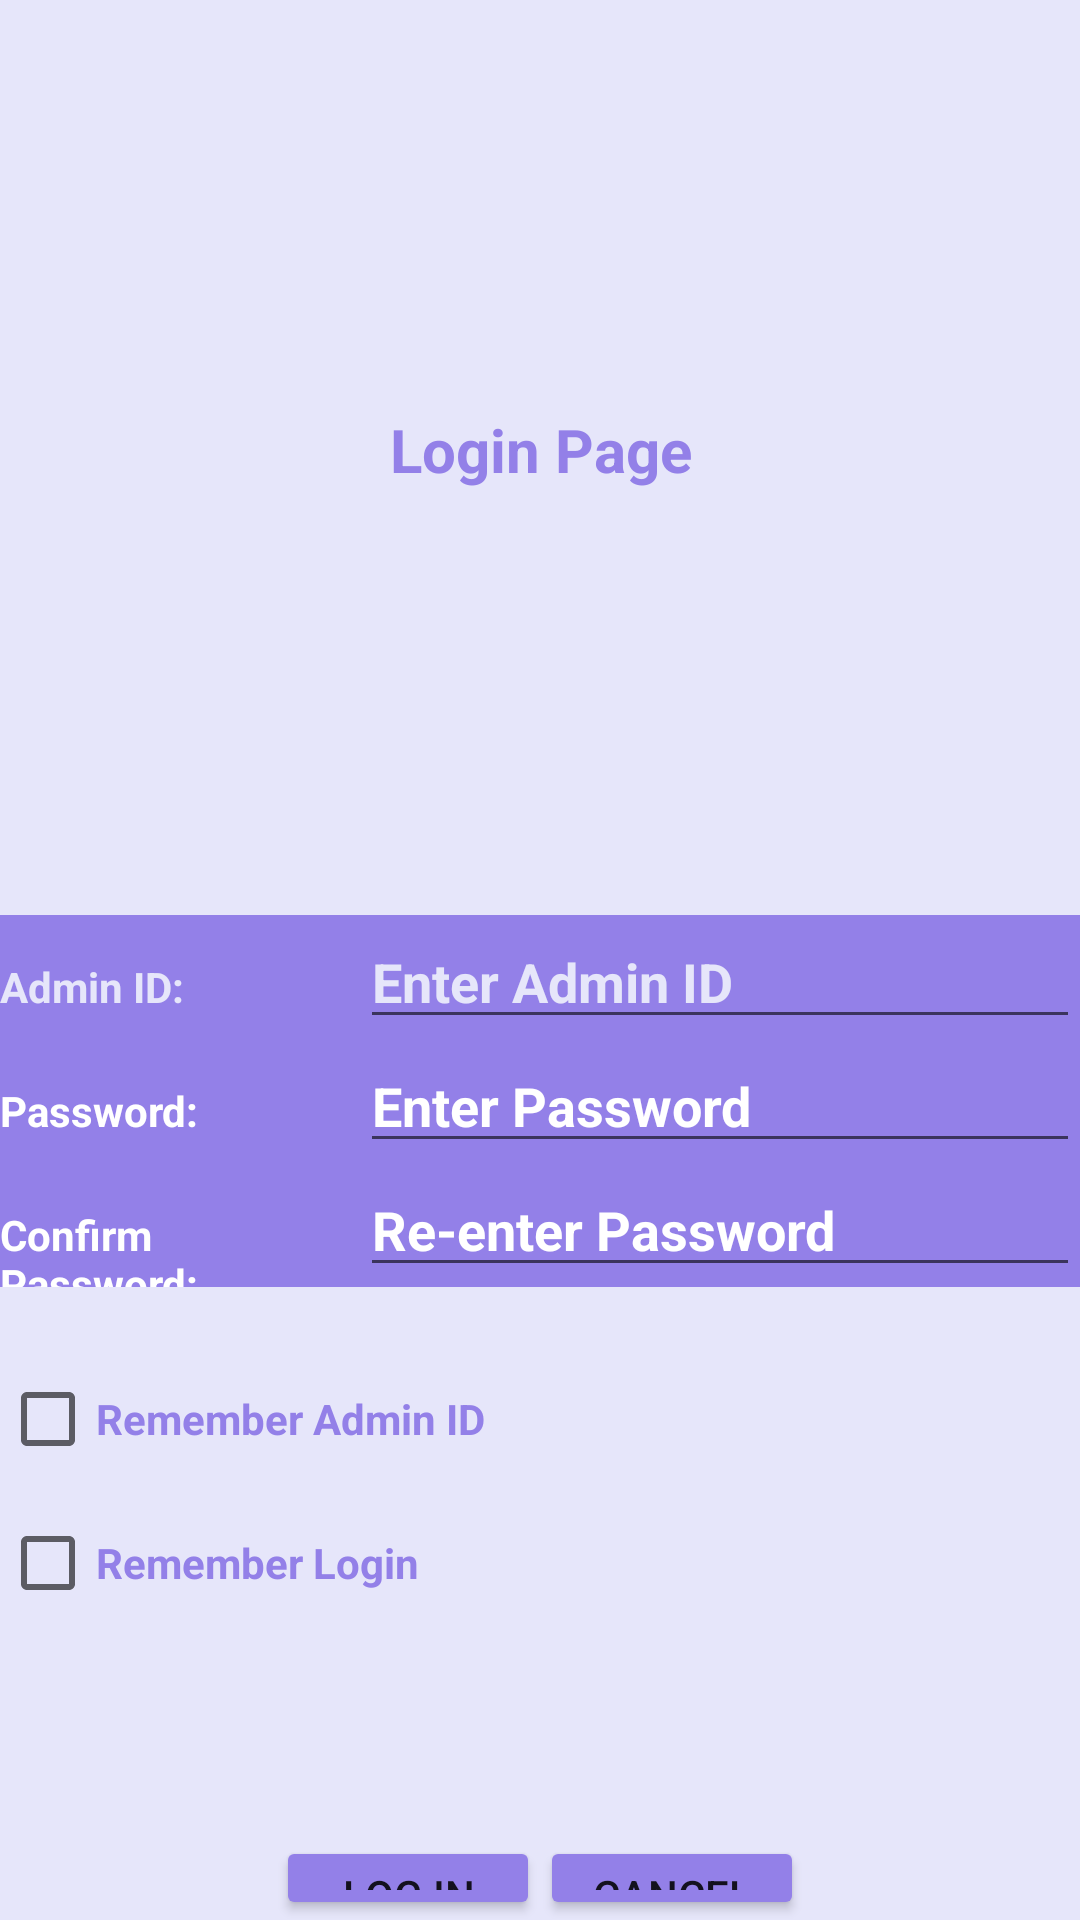

The Android layout XML behind this screen, and the referenced resources:
<!-- AndroidManifest.xml: application theme Theme.RoadsideComplaintRegistrant -->
<!-- res/layout/activity_admin_login.xml -->
<?xml version="1.0" encoding="utf-8"?>
<androidx.constraintlayout.widget.ConstraintLayout xmlns:android="http://schemas.android.com/apk/res/android"
    xmlns:app="http://schemas.android.com/apk/res-auto"
    xmlns:tools="http://schemas.android.com/tools"
    android:layout_width="match_parent"
    android:layout_height="match_parent"
    tools:context=".AdminLoginActivity">

    <LinearLayout
        android:layout_width="match_parent"
        android:layout_height="match_parent"
        android:orientation="vertical"
        android:background="#e6e6fa">


        <TextView
            android:layout_width="match_parent"
            android:layout_height="300dp"
            android:text="Login Page"
            android:textColor="#9380E8"
            android:textSize="20dp"
            android:layout_marginBottom="5dp"
            android:textStyle="bold"
            android:gravity="center"
            android:background="#e6e6fa"/>


        <LinearLayout
            android:layout_width="match_parent"
            android:layout_height="wrap_content"
            android:orientation="horizontal"
            android:background="#9380E8"
            >

            <TextView
                android:layout_width="120dp"
                android:layout_height="wrap_content"
                android:text="Admin ID:"
                android:textStyle="bold"
                android:textColor="#e6e6fa"/>

            <EditText
                android:id="@+id/etAdminId"
                android:layout_width="0dp"
                android:layout_height="wrap_content"
                android:layout_weight="1"
                android:inputType="text|number"
                android:hint="Enter Admin ID"
                android:textColorHint="#e6e6fa"
                android:textStyle="bold"
                android:textColor="#e6e6fa"/>
        </LinearLayout>
        <LinearLayout
            android:layout_width="match_parent"
            android:layout_height="wrap_content"
            android:orientation="horizontal"
            android:background="#9380E8"
            >

            <TextView
                android:layout_width="120dp"
                android:layout_height="wrap_content"
                android:text="Password:"
                android:textStyle="bold"
                android:textColor="#ffffff" />

            <EditText
                android:id="@+id/etPassword1"
                android:layout_width="0dp"
                android:layout_height="wrap_content"
                android:layout_weight="1"
                android:inputType="numberPassword"
                android:hint="Enter Password"
                android:textColorHint="#ffffff"
                android:textStyle="bold"
                android:textColor="#ffffff"/>
        </LinearLayout>

        <LinearLayout
            android:layout_width="match_parent"
            android:layout_height="wrap_content"
            android:orientation="horizontal"
            android:background="#9380E8"
            >

            <TextView
                android:id="@+id/txtConfirmPass"
                android:layout_width="120dp"
                android:layout_height="wrap_content"
                android:text="Confirm Password:"
                android:textStyle="bold"
                android:textColor="#ffffff"/>

            <EditText
                android:id="@+id/etPassword2"
                android:layout_width="0dp"
                android:layout_height="wrap_content"
                android:layout_weight="1"
                android:inputType="numberPassword"
                android:hint="Re-enter Password"
                android:textColorHint="#ffffff"
                android:textStyle="bold"
                android:textColor="#ffffff"/>

        </LinearLayout>

        <CheckBox
            android:layout_height="wrap_content"
            android:layout_width="match_parent"
            android:text="Remember Admin ID"
            android:id="@+id/chkRememberUser"
            android:layout_marginTop="20dp"
            android:textColor="#9380E8"
            android:textStyle="bold"/>

        <CheckBox
            android:layout_height="wrap_content"
            android:layout_width="match_parent"
            android:text="Remember Login"
            android:id="@+id/chkRememberLogin"
            android:textColor="#9380E8"
            android:textStyle="bold"/>

        <TextView
            android:layout_height="wrap_content"
            android:layout_width="match_parent"
            android:textColor="#ff0000"
            android:id="@+id/tvErrorMsg"
            android:layout_marginTop="48dp"/>


        <LinearLayout
            android:layout_width="match_parent"
            android:layout_height="match_parent"
            android:orientation="horizontal"
            android:gravity="center">

            <Button
                android:id="@+id/btnGo"
                android:text="Log in"
                android:layout_width="wrap_content"
                android:layout_height="wrap_content"
                android:backgroundTint="#9380E8"/>
            <Button
                android:id="@+id/btnExit"
                android:text="Cancel"
                android:layout_width="wrap_content"
                android:layout_height="wrap_content"
                android:backgroundTint="#9380E8"/>
        </LinearLayout>

    </LinearLayout>

</androidx.constraintlayout.widget.ConstraintLayout>
<!-- resources referenced by this layout -->
<resources>
  <style name="Theme.RoadsideComplaintRegistrant" parent="Theme.MaterialComponents.DayNight.DarkActionBar">
          
          <item name="colorPrimary">@color/purple_500</item>
          <item name="colorPrimaryVariant">@color/purple_700</item>
          <item name="colorOnPrimary">@color/white</item>
          
          <item name="colorSecondary">@color/teal_200</item>
          <item name="colorSecondaryVariant">@color/teal_700</item>
          <item name="colorOnSecondary">@color/black</item>
          
          <item name="android:statusBarColor" tools:targetApi="l">?attr/colorPrimaryVariant</item>
          
      </style>
  <!-- not gathered from this repository: default colours our renderer supplied (Android Studio template values) -->
  <color name="purple_500">#FF6200EE</color>
  <color name="purple_700">#FF3700B3</color>
  <color name="teal_200">#FF03DAC5</color>
  <color name="teal_700">#FF018786</color>
  <color name="black">#FF000000</color>
  <color name="white">#FFFFFFFF</color>
</resources>
